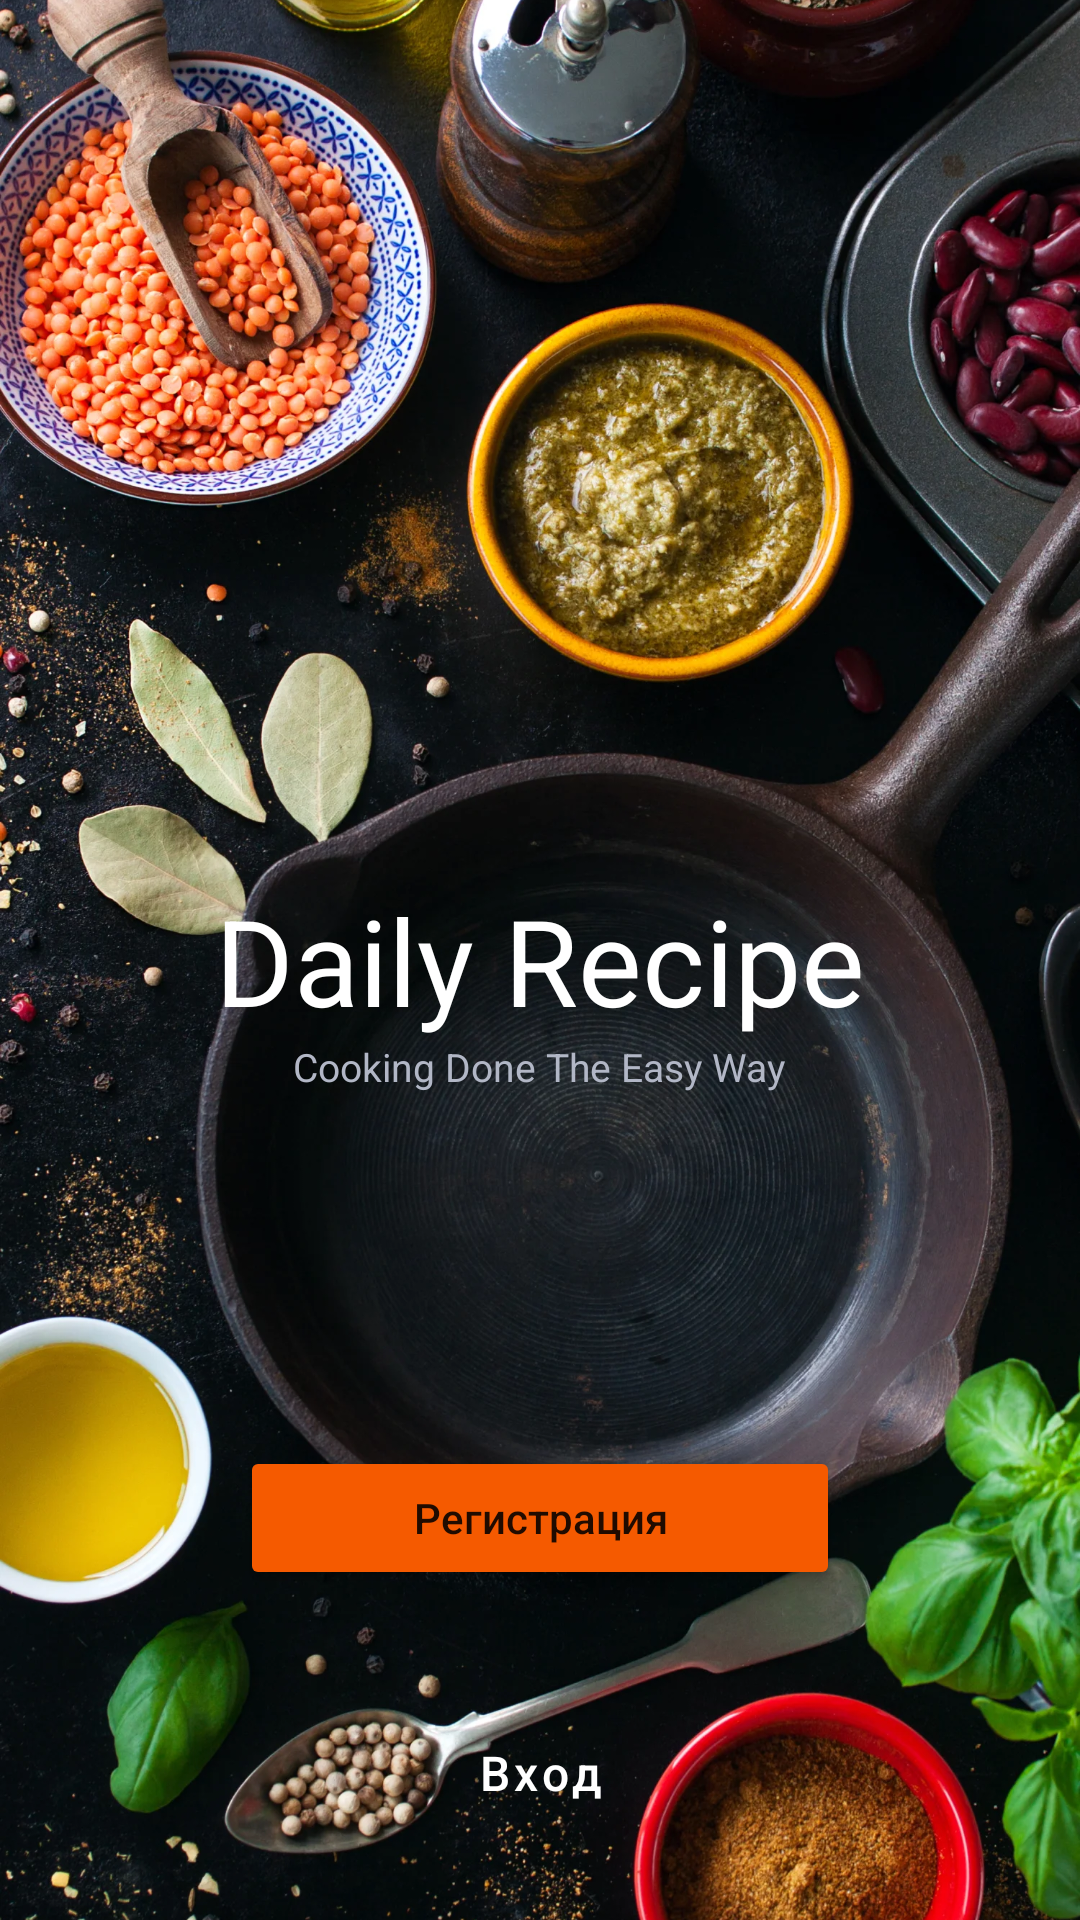

This screen was rendered from an Android layout file. Write that file and the resources it references.
<!-- AndroidManifest.xml: application theme Theme.MyRecipesBook -->
<!-- res/layout/activity_welcome.xml -->
<?xml version="1.0" encoding="utf-8"?>
<RelativeLayout xmlns:android="http://schemas.android.com/apk/res/android"
    xmlns:app="http://schemas.android.com/apk/res-auto"
    xmlns:tools="http://schemas.android.com/tools"
    android:layout_width="match_parent"
    android:layout_height="match_parent"
    tools:context=".ui.WelcomeActivity">

    <ImageView
        android:id="@+id/imageView"
        android:layout_width="wrap_content"
        android:layout_height="wrap_content"
        android:scaleType="centerCrop"
        android:src="@drawable/frying_pan_empty_assorted_spices_webp" />

    <TextView
        android:id="@+id/daily_recipe"
        android:layout_width="wrap_content"
        android:layout_height="wrap_content"
        android:layout_centerInParent="true"
        android:text="@string/daily_recipe_main_header_welcome"
        android:textColor="@color/white"
        android:textSize="@dimen/textSize_40sp" />

    <TextView
        android:layout_width="wrap_content"
        android:layout_height="wrap_content"
        android:layout_below="@+id/daily_recipe"
        android:layout_centerInParent="true"
        android:text="@string/daily_recipe_second_header_welcome"
        android:textColor="@color/dark_grey"
        android:textSize="@dimen/textSize_13sp" />

    <Button
        android:id="@+id/registrationBtn"
        android:layout_width="wrap_content"
        android:layout_height="wrap_content"
        android:layout_alignParentStart="true"
        android:layout_alignParentEnd="true"
        android:layout_alignParentBottom="true"
        android:layout_marginStart="@dimen/indentFromTheMarginStartLoginActivity_80"
        android:layout_marginEnd="@dimen/indentFromTheMarginEndLoginActivity_80"
        android:layout_marginBottom="@dimen/indentFromTheMarginBottomLoginActivity_110"
        android:backgroundTint="@color/orange"
        android:text="@string/registration_text"
        app:cornerRadius="20dp"
        android:textAllCaps="false" />

    <Button
        android:id="@+id/loginBtn"
        style="@style/Widget.MaterialComponents.Button.TextButton"
        android:layout_width="wrap_content"
        android:layout_height="wrap_content"
        android:layout_alignParentBottom="true"
        android:layout_centerInParent="true"
        android:layout_marginBottom="25dp"
        android:textColor="@color/white"
        android:textAllCaps="false"
        android:textSize="@dimen/textSize_16sp"
        android:text="@string/enter_welcome_btn" />

</RelativeLayout>
<!-- resources referenced by this layout -->
<resources>
  <color name="dark_grey">#B2B7C6</color>
  <color name="orange">#F55A00</color>
  <color name="white">#FFFFFFFF</color>
  <dimen name="indentFromTheMarginBottomLoginActivity_110">110dp</dimen>
  <dimen name="indentFromTheMarginEndLoginActivity_80">80dp</dimen>
  <dimen name="indentFromTheMarginStartLoginActivity_80">80dp</dimen>
  <dimen name="textSize_13sp">13sp</dimen>
  <dimen name="textSize_16sp">16sp</dimen>
  <dimen name="textSize_40sp">40sp</dimen>
  <!-- drawable frying_pan_empty_assorted_spices_webp: webp bitmap (drawable, 638602 bytes) -->
  <string name="daily_recipe_main_header_welcome">Daily Recipe</string>
  <string name="daily_recipe_second_header_welcome">Cooking Done The Easy Way</string>
  <string name="enter_welcome_btn">Вход</string>
  <string name="registration_text">Регистрация</string>
  <style name="Theme.MyRecipesBook" parent="Theme.MaterialComponents.DayNight.DarkActionBar">
          
          <item name="colorPrimary">@color/purple_500</item>
          <item name="colorPrimaryVariant">@color/purple_700</item>
          <item name="colorOnPrimary">@color/white</item>
          
          <item name="colorSecondary">@color/teal_200</item>
          <item name="colorSecondaryVariant">@color/teal_700</item>
          <item name="colorOnSecondary">@color/black</item>
          
          <item name="android:statusBarColor">?attr/colorPrimaryVariant</item>
          
      </style>
  <color name="purple_500">#FF6200EE</color>
  <color name="purple_700">#FF3700B3</color>
  <color name="teal_200">#FF03DAC5</color>
  <color name="teal_700">#FF018786</color>
  <color name="black">#FF000000</color>
</resources>
